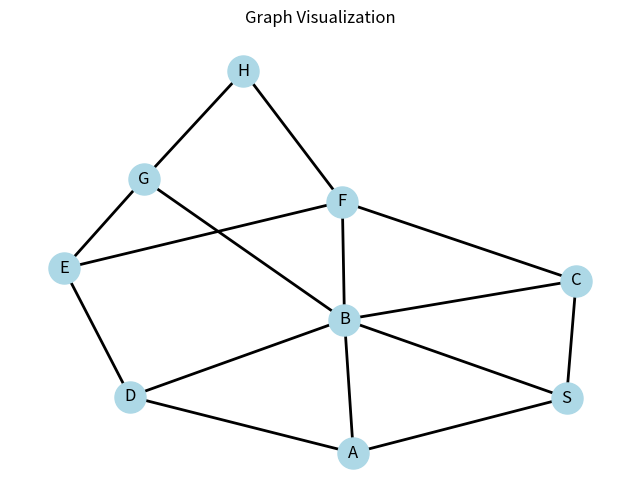

Python code for this plot:
import matplotlib.pyplot as plt
import networkx as nx
from collections import deque

# Create a graph object
G = nx.Graph()

# Add V
#tập đỉnh
V = ['A', 'B', 'C', 'D', 'E', 'F', 'G', 'H', 'S']
G.add_nodes_from(V)

# tập cạnh
# Add edges
E = [
    ('A', 'B'), 
    ('A', 'D'), 
    ('A', 'S'),

    ('B', 'C'), 
    ('B', 'F'), 
    ('B', 'G'), 
    ('B', 'S'),
    ('B', 'D'),

    ('C', 'S'),
    ('C', 'F'), 
    
    ('D', 'E'),

    ('E', 'G'),
    ('E', 'F'),

    ('F', 'H'), 
    ('G', 'H')
]
G.add_edges_from(E)

def dfs(graph, start, goal):
    stack = [(start, [start])]
    visited = set()
    all_paths = []

    while stack:
        (vertex, path) = stack.pop()
        if vertex in visited:
            continue

        visited.add(vertex)
        all_paths.append(path)

        for neighbor in graph.neighbors(vertex):
            if neighbor == goal:
                all_paths.append(path + [neighbor])
                print("Visited paths:", all_paths)
                return path + [neighbor]
            else:
                stack.append((neighbor, path + [neighbor]))
    if(all_paths):
        print("Visited paths:", all_paths)
    else:
        print("404 Not Found!")
    return None

# Find path from 'S' to 'G'
path = dfs(G, 'G', 'S')
print("Path from G to S:", path)

# Draw the graph
plt.figure(figsize=(8, 6))
pos = nx.spring_layout(G, seed=10)  # Adjust layout as needed
nx.draw_networkx_nodes(G, pos, node_size=500, node_color='lightblue')
nx.draw_networkx_edges(G, pos, width=2)
nx.draw_networkx_labels(G, pos, font_size=12, font_family='sans-serif')

# Highlight the path
# if path:
#     edge_path = list(zip(path, path[1:]))
#     nx.draw_networkx_edges(G, pos, edgelist=edge_path, width=2, edge_color='r')

plt.title('Graph Visualization')
plt.axis('off')
plt.show()
